Run: headless pygame with SDL's dummy video driver; simulated clock (each Clock.tick advances the game by its frame time, no real sleeping); random seed 0; keys injected as events and as key.get_pressed() state; no mouse input.
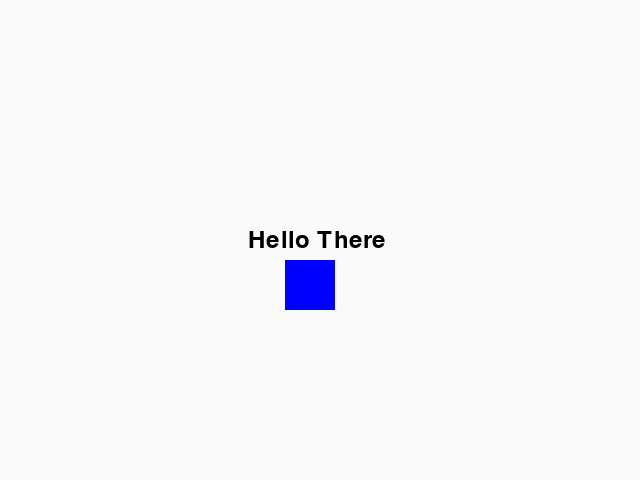
Frame 1 of 4 · flips 1–60 · no input
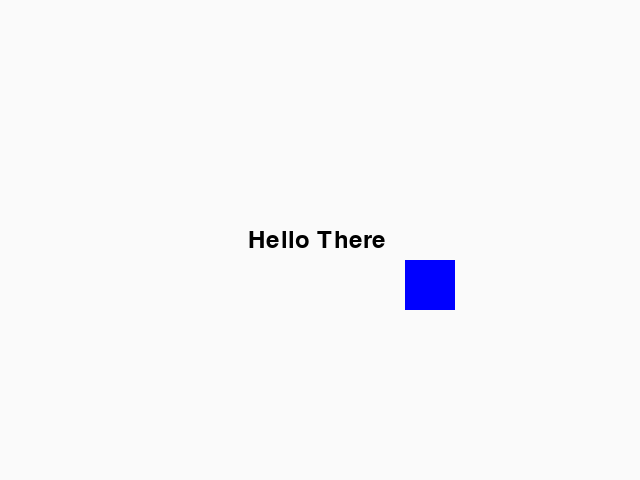
Frame 2 of 4 · flips 61–180 · tapped SPACE, RETURN · held RIGHT (→), D
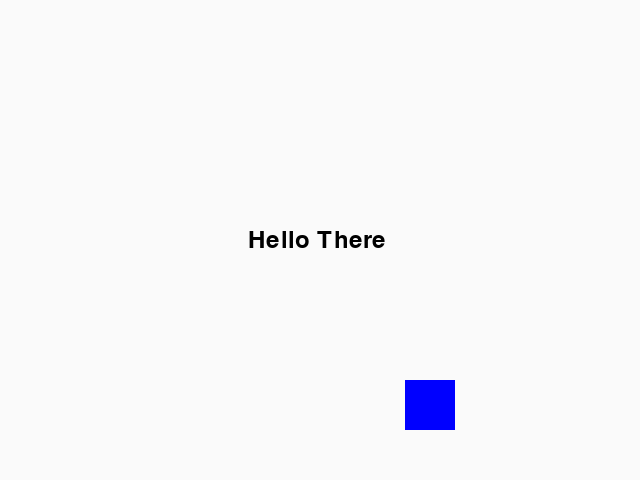
Frame 3 of 4 · flips 181–300 · held DOWN (↓), S
Frame 4 of 4 · flips 301–420 · held LEFT (←), A, UP (↑), W · screen same as frame 1, image omitted

The pygame program that drew these frames:

import pygame

def main():
    pygame.init()
    screen_width, screen_height = 640, 480
    screen = pygame.display.set_mode((screen_width, screen_height))
    pygame.display.set_caption("Color Changing Sprite")
    text_surface = pygame.font.Font(None, 36).render('Hello There ', True,pygame.Color('black'))
    text_rect = text_surface.get_rect(center=(screen_width//2, screen_height//2))
   

    colors ={'red': pygame.Color('red'), 'green': pygame.Color('green'), 'blue': pygame.Color('blue'), 'yellow': pygame.Color('yellow'),'white': pygame.Color('white')}
    current_color = colors['blue']
    x,y= 285,260
    sprite_width, sprite_height = (50,50)
    clock= pygame.time.Clock()
    done= False
    while not done:
      for event in pygame.event.get():
        if event.type == pygame.QUIT:
          done = True

      pressed= pygame.key.get_pressed()
      if pressed[pygame.K_UP]:
        y-= 1
      if pressed[pygame.K_DOWN]:
        y+= 1
      if pressed[pygame.K_LEFT]:
          x-= 1
      if pressed[pygame.K_RIGHT]:
          x+= 1
      x= min(max(0,x), screen_width-sprite_width)
      y= min(max(0,y), screen_height-sprite_height)

      if x==0: current_color= colors['red']
      elif x== screen_width-sprite_width: current_color= colors['green']
      elif y==0: current_color= colors['blue']
      elif y== screen_height-sprite_height: current_color= colors['yellow']
      else:
        current_color= colors['blue']

      screen.fill((250,250,250))
      pygame.draw.rect(screen, current_color, pygame.Rect(x,y,sprite_width,sprite_height))
      screen.blit(text_surface, text_rect)
      pygame.display.flip()
      clock.tick(90)
    pygame.quit()

if __name__ == '__main__':
    main()
